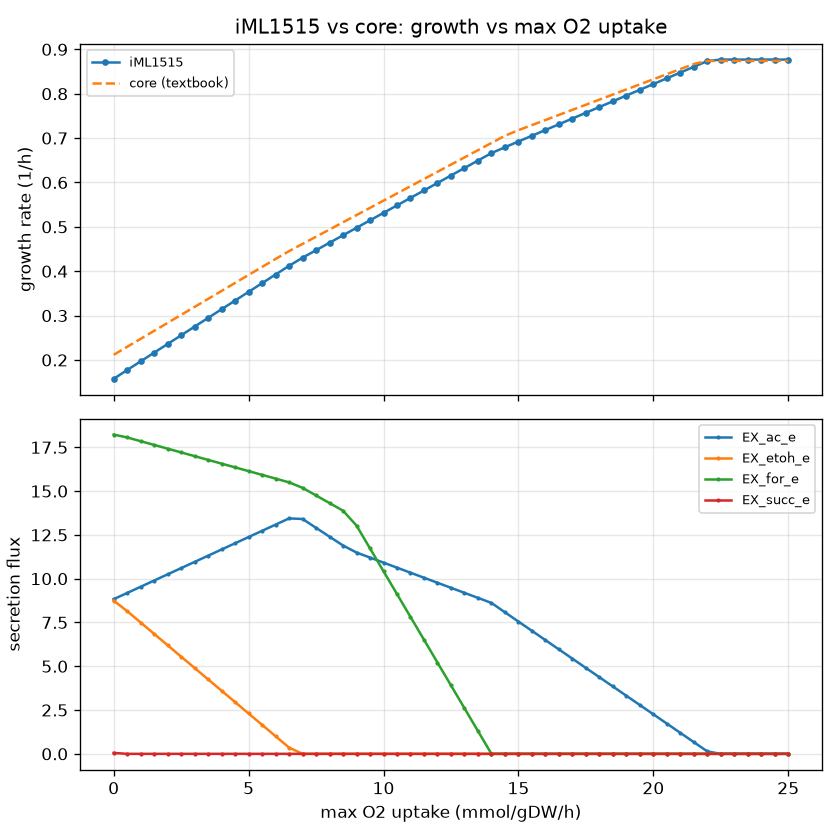

Source data for this figure (header and first rows):
o2_max, growth, EX_o2_e, EX_ac_e, EX_etoh_e, EX_for_e, EX_lac__D_e, EX_lac__L_e, EX_succ_e, EX_pyr_e, EX_co2_e
0.0, 0.1575, 0.0, 8.831, 8.746, 18.23, 0.0, 0.0, 0.05256, 0.0, -0.05785
0.5, 0.1773, -0.5, 9.184, 8.147, 18.06, 0.0, 0.0, 0.0, 0.0, -0.00595
1.0, 0.1969, -1.0, 9.539, 7.498, 17.85, 0.0, 0.0, 0.0, 0.0, -0.006607
1.5, 0.2165, -1.5, 9.894, 6.849, 17.64, 0.0, 0.0, 0.0, 0.0, -0.007263
2.0, 0.236, -2.0, 10.25, 6.2, 17.42, 0.0, 0.0, 0.0, 0.0, -0.00792
2.5, 0.2556, -2.5, 10.6, 5.55, 17.21, 0.0, 0.0, 0.0, 0.0, -0.008577
3.0, 0.2752, -3.0, 10.96, 4.901, 17, 0.0, 0.0, 0.0, 0.0, -0.009233
3.5, 0.2948, -3.5, 11.31, 4.252, 16.78, 0.0, 0.0, 0.0, 0.0, -0.00989
4.0, 0.3143, -4.0, 11.67, 3.603, 16.57, 0.0, 0.0, 0.0, 0.0, -0.01055
4.5, 0.3339, -4.5, 12.02, 2.953, 16.36, 0.0, 0.0, 0.0, 0.0, -0.0112
5.0, 0.3535, -5.0, 12.38, 2.304, 16.14, 0.0, 0.0, 0.0, 0.0, -0.01186
5.5, 0.373, -5.5, 12.73, 1.655, 15.93, 0.0, 0.0, 0.0, 0.0, -0.01252
6.0, 0.3926, -6.0, 13.09, 1.006, 15.71, 0.0, 0.0, 0.0, 0.0, -0.01317
6.5, 0.4122, -6.5, 13.44, 0.3563, 15.5, 0.0, 0.0, 0.0, 0.0, -0.01383
7.0, 0.4305, -7.0, 13.41, 0.0, 15.19, 0.0, 0.0, 0.0, 0.0, 0.3258
7.5, 0.4473, -7.5, 12.9, 0.0, 14.75, 0.0, 0.0, 0.0, 0.0, 1.079
8.0, 0.4642, -8.0, 12.4, 0.0, 14.32, 0.0, 0.0, 0.0, 0.0, 1.833
8.5, 0.481, -8.5, 11.89, 0.0, 13.88, 0.0, 0.0, 0.0, 0.0, 2.586
9.0, 0.4979, -9.0, 11.49, 0.0, 13.03, 0.0, 0.0, 0.0, 0.0, 3.548
9.5, 0.5147, -9.5, 11.21, 0.0, 11.73, 0.0, 0.0, 0.0, 0.0, 4.735
10.0, 0.5315, -10.0, 10.92, 0.0, 10.42, 0.0, 0.0, 0.0, 0.0, 5.923
10.5, 0.5484, -10.5, 10.63, 0.0, 9.122, 0.0, 0.0, 0.0, 0.0, 7.11
11.0, 0.5652, -11.0, 10.34, 0.0, 7.818, 0.0, 0.0, 0.0, 0.0, 8.298
11.5, 0.582, -11.5, 10.05, 0.0, 6.515, 0.0, 0.0, 0.0, 0.0, 9.486
12.0, 0.5989, -12.0, 9.767, 0.0, 5.212, 0.0, 0.0, 0.0, 0.0, 10.67
12.5, 0.6157, -12.5, 9.479, 0.0, 3.908, 0.0, 0.0, 0.0, 0.0, 11.86
13.0, 0.6325, -13.0, 9.192, 0.0, 2.605, 0.0, 0.0, 0.0, 0.0, 13.05
13.5, 0.6494, -13.5, 8.904, 0.0, 1.302, 0.0, 0.0, 0.0, 0.0, 14.24
14.0, 0.6662, -14.0, 8.616, 0.0, 0.0, 0.0, 0.0, 0.0, 0.0, 15.42
14.5, 0.6794, -14.5, 8.082, 0.0, 0.0, 0.0, 0.0, 0.0, 0.0, 15.95
15.0, 0.6923, -15.0, 7.552, 0.0, 0.0, 0.0, 0.0, 0.0, 0.0, 16.48
15.5, 0.7053, -15.5, 7.023, 0.0, 0.0, 0.0, 0.0, 0.0, 0.0, 17.01
16.0, 0.7182, -16.0, 6.493, 0.0, 0.0, 0.0, 0.0, 0.0, 0.0, 17.53
16.5, 0.7312, -16.5, 5.964, 0.0, 0.0, 0.0, 0.0, 0.0, 0.0, 18.06
17.0, 0.7441, -17.0, 5.434, 0.0, 0.0, 0.0, 0.0, 0.0, 0.0, 18.59
17.5, 0.7571, -17.5, 4.905, 0.0, 0.0, 0.0, 0.0, 0.0, 0.0, 19.12
18.0, 0.77, -18.0, 4.375, 0.0, 0.0, 0.0, 0.0, 0.0, 0.0, 19.64
18.5, 0.783, -18.5, 3.845, 0.0, 0.0, 0.0, 0.0, 0.0, 0.0, 20.17
19.0, 0.7959, -19.0, 3.316, 0.0, 0.0, 0.0, 0.0, 0.0, 0.0, 20.7
19.5, 0.8089, -19.5, 2.786, 0.0, 0.0, 0.0, 0.0, 0.0, 0.0, 21.23
20.0, 0.8218, -20.0, 2.257, 0.0, 0.0, 0.0, 0.0, 0.0, 0.0, 21.76
20.5, 0.8347, -20.5, 1.727, 0.0, 0.0, 0.0, 0.0, 0.0, 0.0, 22.28
21.0, 0.8477, -21.0, 1.198, 0.0, 0.0, 0.0, 0.0, 0.0, 0.0, 22.81
21.5, 0.8606, -21.5, 0.6682, 0.0, 0.0, 0.0, 0.0, 0.0, 0.0, 23.34
22.0, 0.8736, -22.0, 0.1386, 0.0, 0.0, 0.0, 0.0, 0.0, 0.0, 23.87
22.5, 0.877, -22.13, 0.0, 0.0, 0.0, 0.0, 0.0, 0.0, 0.0, 24
23.0, 0.877, -22.13, 0.0, 0.0, 0.0, 0.0, 0.0, 0.0, 0.0, 24
23.5, 0.877, -22.13, 0.0, 0.0, 0.0, 0.0, 0.0, 0.0, 0.0, 24
24.0, 0.877, -22.13, 0.0, 0.0, 0.0, 0.0, 0.0, 0.0, 0.0, 24
24.5, 0.877, -22.13, 0.0, 0.0, 0.0, 0.0, 0.0, 0.0, 0.0, 24
25.0, 0.877, -22.13, 0.0, 0.0, 0.0, 0.0, 0.0, 0.0, 0.0, 24
